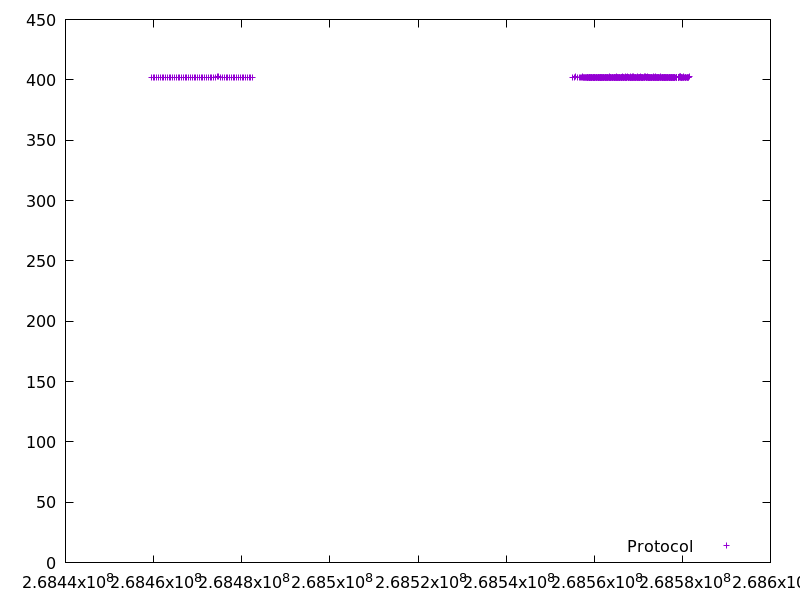

Values plotted in this chart, from the file beside it:
268459490.519325, 402.29148799999996
268459893, 402.1
268460296, 402.3
268460699, 402
268461102, 402.2
268461506, 402.1
268461910, 402.2
268462314, 402.3
268462717, 402.1
268463120, 402.2
268463522, 402.2
268463926, 402.2
268464330, 402.1
268464734, 402.2
268465137, 402.2
268465540, 402.2
268465943, 402.2
268466346, 402.2
268466749, 402.2
268467153, 402.2
268467556, 402.2
268467958, 402.2
268468362, 402.3
268468766, 402.2
268469170, 402.2
268469573, 402.3
268469977, 402.2
268470381, 402.2
268470785, 402.3
268471187, 402.1
268471590, 402.2
268471994, 402.1
268472397, 402.2
268472801, 402.2
268473204, 402.1
268473606, 402.1
268474009, 402.2
268474413, 402.4
268474817, 402.4
268475219, 402.3
268475624, 402.2
268476027, 402.2
268476430, 402.2
268476834, 402.1
268477237, 402.2
268477640, 402.2
268478043, 402.2
268478447, 402.2
268478849, 402.1
268479252, 402.1
268479655, 402.3
268480057, 402.2
268480462, 402.3
268480865, 402.1
268481269, 402.2
268481672, 402.2
268482076, 402.2
268482479, 402.2
268555051, 402.2
268555455, 402
268555859, 402.4
... 403 more rows
